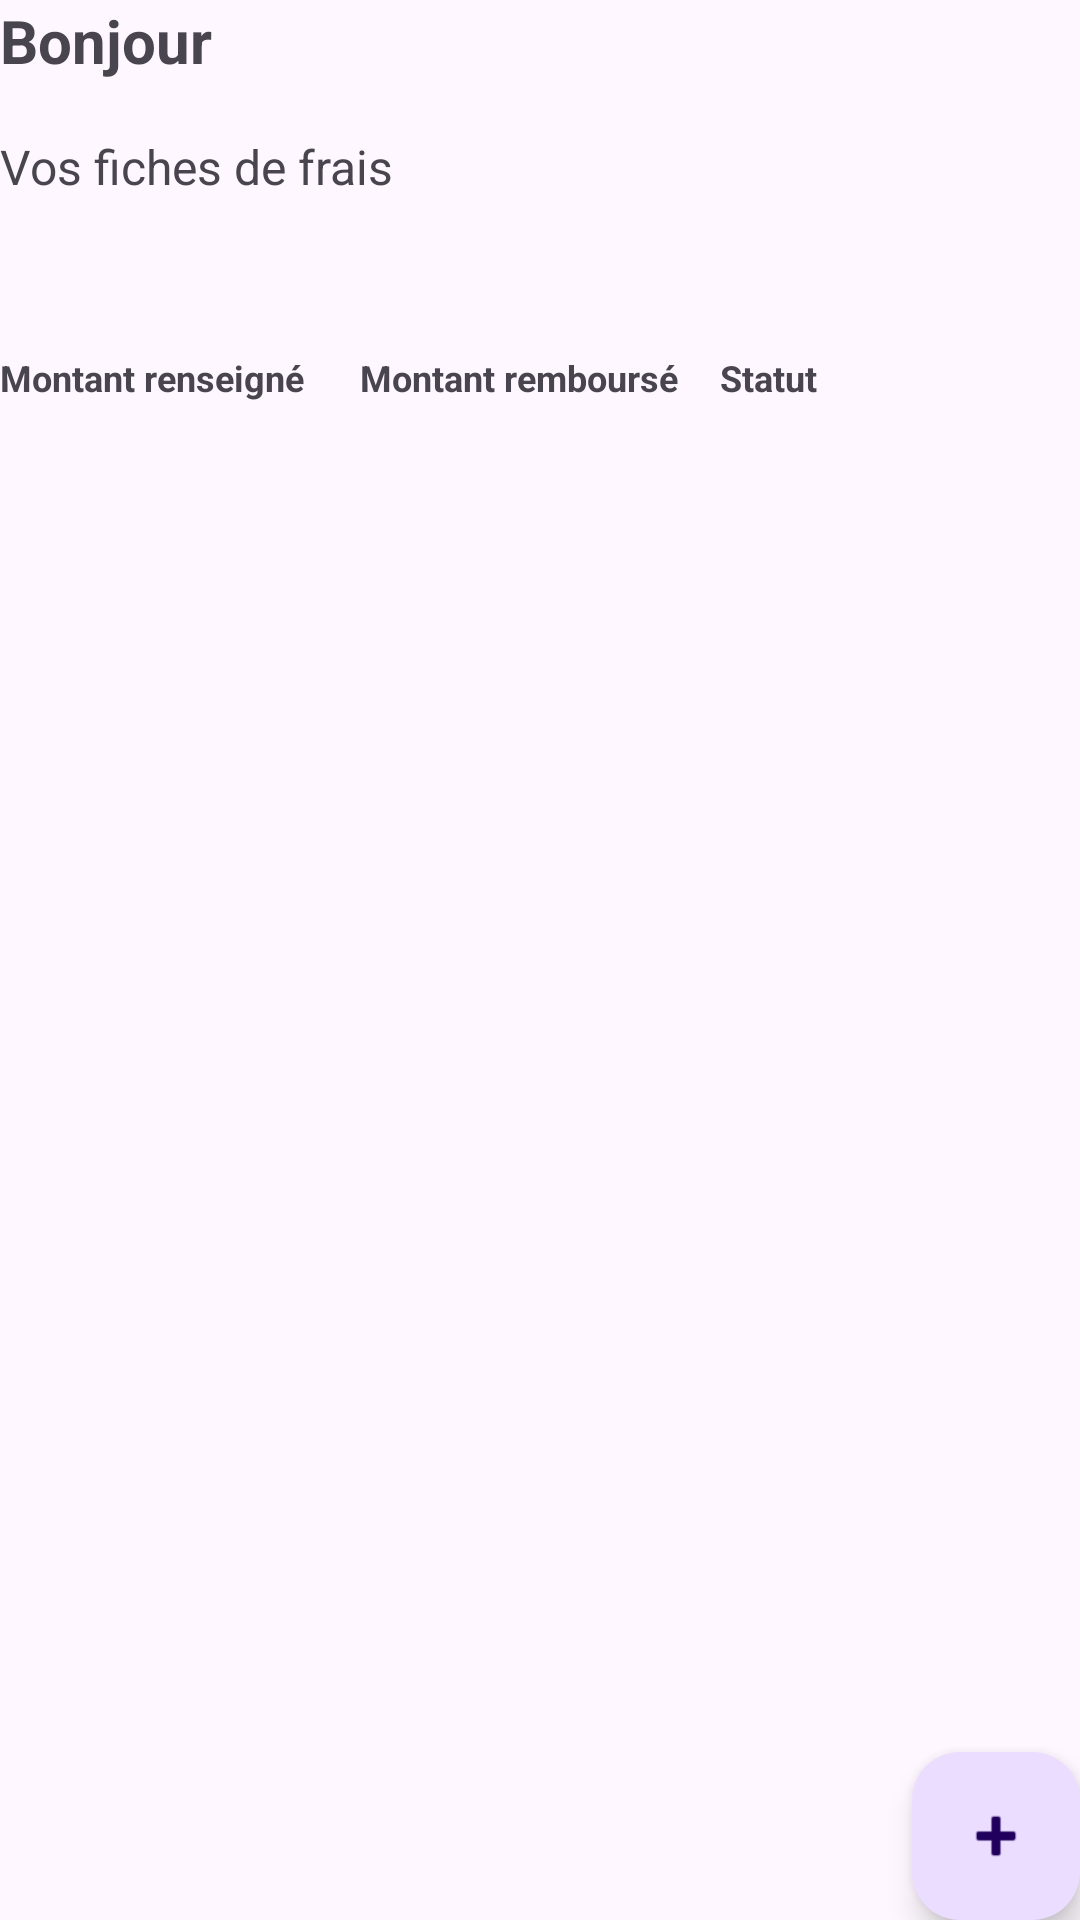

This screen was rendered from an Android layout file. Write that file and the resources it references.
<!-- AndroidManifest.xml: application theme Theme.ConnexionGSB -->
<!-- res/layout/activity_dashboard_visitor.xml -->
<?xml version="1.0" encoding="utf-8"?>
<androidx.constraintlayout.widget.ConstraintLayout
    xmlns:android="http://schemas.android.com/apk/res/android"
    xmlns:tools="http://schemas.android.com/tools"
    xmlns:app="http://schemas.android.com/apk/res-auto"
    android:layout_width="match_parent"
    android:layout_height="match_parent"
    android:layout_margin="16dp"
    tools:context=".activities.DashboardVisitorActivity">

  <TextView
      android:id="@+id/titleNameDashboard"
      android:layout_width="match_parent"
      android:layout_height="wrap_content"
      android:text="@string/base_title_name_dashboard"
      android:textSize="20sp"
      android:textStyle="bold"
      app:layout_constraintStart_toStartOf="parent"
      app:layout_constraintTop_toTopOf="parent" />

  <LinearLayout
      android:id="@+id/linearLayoutCostSheet"
      android:layout_width="match_parent"
      android:layout_height="wrap_content"
      android:orientation="vertical"
      app:layout_constraintBottom_toBottomOf="parent"
      app:layout_constraintEnd_toEndOf="parent"
      app:layout_constraintHorizontal_bias="0.0"
      app:layout_constraintStart_toStartOf="parent"
      app:layout_constraintTop_toBottomOf="@+id/textView3"
      app:layout_constraintVertical_bias="0.092">

    <LinearLayout
        android:layout_width="match_parent"
        android:layout_height="wrap_content"
        android:orientation="horizontal">

      <TextView
          android:id="@+id/textView4"
          android:layout_width="0dp"
          android:layout_height="wrap_content"
          android:layout_weight="1"
          android:text="@string/title_montant_total"
          android:textAlignment="textStart"
          android:textSize="12sp"
          android:textStyle="bold" />

      <TextView
          android:id="@+id/textView5"
          android:layout_width="0dp"
          android:layout_height="wrap_content"
          android:layout_weight="1"
          android:text="@string/title_refund_total"
          android:textAlignment="textStart"
          android:textSize="12sp"
          android:textStyle="bold" />

      <TextView
          android:id="@+id/textView6"
          android:layout_width="0dp"
          android:layout_height="wrap_content"
          android:layout_weight="1"
          android:text="@string/title_statut"
          android:textAlignment="textStart"
          android:textSize="12sp"
          android:textStyle="bold" />

    </LinearLayout>
  </LinearLayout>

  <TextView
      android:id="@+id/textView3"
      android:layout_width="match_parent"
      android:layout_height="wrap_content"
      android:text="@string/title_your_cost_sheet"
      android:textSize="16sp"
      app:layout_constraintBottom_toBottomOf="parent"
      app:layout_constraintEnd_toEndOf="parent"
      app:layout_constraintHorizontal_bias="0.0"
      app:layout_constraintStart_toStartOf="parent"
      app:layout_constraintTop_toBottomOf="@+id/titleNameDashboard"
      app:layout_constraintVertical_bias="0.03" />

  <com.google.android.material.floatingactionbutton.FloatingActionButton
      android:id="@+id/addCostSheetButton"
      android:layout_width="wrap_content"
      android:layout_height="wrap_content"
      android:clickable="true"
      app:layout_constraintBottom_toBottomOf="parent"
      app:layout_constraintEnd_toEndOf="parent"
      app:srcCompat="@android:drawable/ic_input_add" />

</androidx.constraintlayout.widget.ConstraintLayout>
<!-- resources referenced by this layout -->
<resources>
  <string name="base_title_name_dashboard">Bonjour</string>
  <string name="title_montant_total">Montant renseigné</string>
  <string name="title_refund_total">Montant remboursé</string>
  <string name="title_statut">Statut</string>
  <string name="title_your_cost_sheet">Vos fiches de frais</string>
  <style name="Theme.ConnexionGSB" parent="Base.Theme.ConnexionGSB" />
  <style name="Base.Theme.ConnexionGSB" parent="Theme.Material3.DayNight.NoActionBar">
          
          <item name="colorPrimary">@color/gsb_blue</item>
          <item name="colorOnSurfaceInverse">@color/gsb_blue</item>
      </style>
  <color name="gsb_blue">#638ec3</color>
</resources>
